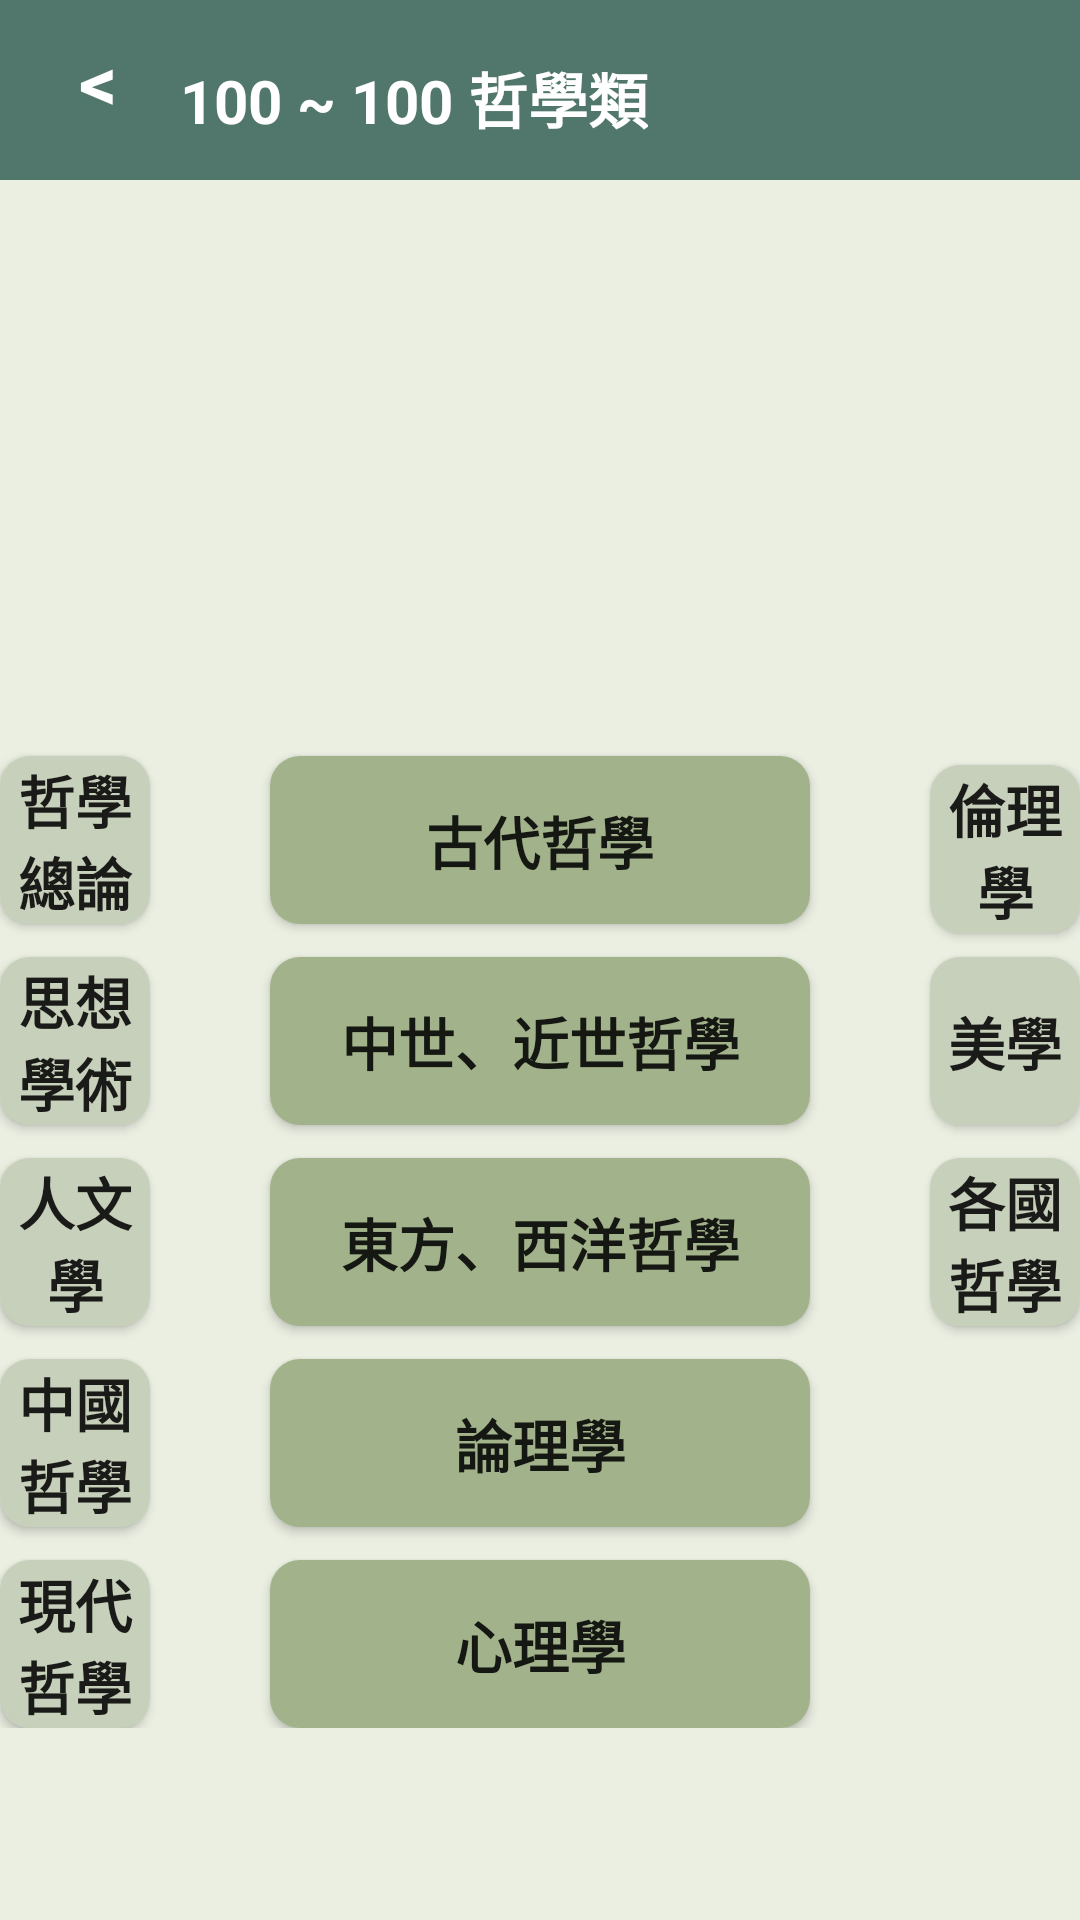

The Android layout XML behind this screen, and the referenced resources:
<!-- AndroidManifest.xml: application theme Theme.MyApplication -->
<!-- res/layout/activity_philo.xml -->
<?xml version="1.0" encoding="utf-8"?>
<RelativeLayout xmlns:android="http://schemas.android.com/apk/res/android"
    xmlns:app="http://schemas.android.com/apk/res-auto"
    xmlns:tools="http://schemas.android.com/tools"
    android:layout_width="fill_parent"
    android:layout_height="fill_parent"
    android:orientation="vertical"
    android:background="@color/bar_green"
    tools:context=".philo">

    <LinearLayout
        android:layout_width="match_parent"
        android:layout_height="match_parent"
        android:background="@color/background"
        android:orientation="vertical">
        <RelativeLayout
            android:layout_width="match_parent"
            android:layout_height="60dp"
            android:background="@color/bar_green"
            android:orientation="vertical" >
            <TextView
                android:id="@+id/back"
                android:layout_width="wrap_content"
                android:layout_height="wrap_content"
                android:background="@null"
                android:gravity="center"
                android:text="@string/back"
                android:layout_marginLeft="20dp"
                android:layout_marginTop="10dp"
                android:textColor="@color/white"
                android:textSize="25sp"
                android:onClick="back"
                tools:ignore="OnClick,UsingOnClickInXml"
                android:textStyle="bold"/>
            <TextView
                android:id="@+id/philotitle"
                android:layout_width="wrap_content"
                android:layout_height="wrap_content"
                android:background="@null"
                android:gravity="center"
                android:text="@string/philo2"
                android:layout_marginLeft="60dp"
                android:layout_marginTop="18dp"
                android:textColor="@color/white"
                android:textSize="20sp"
                android:textStyle="bold"/>
        </RelativeLayout>
        <ScrollView

            android:layout_width="match_parent"
            android:layout_height="match_parent">
        <RelativeLayout
            android:layout_marginTop="60dp"
            android:paddingBottom="30dp"
            android:paddingTop="30dp"
            android:layout_width="match_parent"
            android:layout_height="match_parent"
            android:layout_gravity="center">
            <Button
                android:layout_width="180dp"
                android:layout_height="56dp"
                android:layout_marginTop="8dp"
                android:layout_marginRight="40dp"
                android:layout_toLeftOf="@+id/b8"
                android:textSize="19sp"
                android:textStyle="bold"
                android:background="@drawable/c6d0ba_round"
                android:onClick="b_16"
                android:id="@+id/b1"
                android:text="哲學總論"

                tools:ignore="OnClick,UsingOnClickInXml" />
            <Button
                android:layout_width="180dp"
                android:layout_height="56dp"
                android:layout_marginTop="11dp"
                android:layout_marginRight="40dp"
                android:layout_toLeftOf="@+id/b8"
                android:textSize="19sp"
                android:textStyle="bold"
                android:background="@drawable/c6d0ba_round"
                android:layout_below="@+id/b1"
                android:onClick="b_17"
                android:id="@+id/b2"
                android:text="思想學術"

                tools:ignore="OnClick,UsingOnClickInXml" />
            <Button
                android:layout_width="180dp"
                android:layout_height="56dp"
                android:layout_marginTop="11dp"
                android:layout_marginRight="40dp"
                android:layout_toLeftOf="@+id/b8"
                android:textSize="19sp"
                android:textStyle="bold"
                android:background="@drawable/c6d0ba_round"
                android:layout_below="@+id/b2"
                android:onClick="b_18"
                android:id="@+id/b3"
                android:text="人文學"

                tools:ignore="OnClick,UsingOnClickInXml" />
            <Button
                android:layout_width="180dp"
                android:layout_height="56dp"
                android:layout_marginTop="11dp"
                android:layout_marginRight="40dp"
                android:layout_toLeftOf="@+id/b8"
                android:textSize="19sp"
                android:textStyle="bold"
                android:background="@drawable/c6d0ba_round"
                android:layout_below="@id/b3"
                android:onClick="b_19"
                android:id="@+id/b4"
                android:text="中國哲學"

                tools:ignore="OnClick,UsingOnClickInXml" />
            <Button
                android:layout_width="180dp"
                android:layout_height="56dp"
                android:layout_marginTop="11dp"
                android:layout_marginRight="40dp"
                android:layout_toLeftOf="@+id/b8"
                android:textSize="19sp"
                android:textStyle="bold"
                android:background="@drawable/c6d0ba_round"
                android:layout_below="@+id/b4"
                android:onClick="b_20"
                android:id="@+id/b5"
                android:text="現代哲學"
                tools:ignore="OnClick,UsingOnClickInXml" />
            <Button
                android:textSize="19sp"
                android:textStyle="bold"
                android:layout_marginTop="11dp"
                android:background="@drawable/a2b38b_green"
                android:layout_width="180dp"
                android:layout_height="56dp"
                android:layout_centerHorizontal="true"
                android:layout_below="@+id/b2"
                android:onClick="b_21"
                android:id="@+id/b6"
                android:text="東方、西洋哲學"

                tools:ignore="OnClick,UsingOnClickInXml" />
            <Button
                android:textSize="19sp"
                android:textStyle="bold"
                android:layout_marginTop="8dp"
                android:background="@drawable/a2b38b_green"
                android:layout_width="180dp"
                android:layout_height="56dp"
                android:layout_centerHorizontal="true"
                android:onClick="b_22"
                android:id="@+id/b7"
                android:text="古代哲學"

                tools:ignore="OnClick,UsingOnClickInXml" />

            <Button
                android:textSize="19sp"
                android:textStyle="bold"
                android:layout_marginTop="11dp"
                android:background="@drawable/a2b38b_green"
                android:layout_width="180dp"
                android:layout_height="56dp"
                android:layout_centerHorizontal="true"
                android:layout_below="@+id/b1"
                android:onClick="b_23"
                android:id="@+id/b8"
                android:text="中世、近世哲學"

                tools:ignore="OnClick,UsingOnClickInXml" />

            <Button
                android:layout_marginLeft="40dp"
                android:textSize="19sp"
                android:textStyle="bold"
                android:layout_marginTop="11dp"
                android:background="@drawable/c6d0ba_round"
                android:layout_width="180dp"
                android:layout_height="56dp"
                android:layout_toRightOf="@+id/b10"
                android:layout_below="@+id/b2"
                android:onClick="b_24"
                android:id="@+id/b9"
                android:text="各國哲學"

                tools:ignore="OnClick,UsingOnClickInXml" />

            <Button
                android:textSize="19sp"
                android:textStyle="bold"
                android:layout_marginTop="11dp"
                android:background="@drawable/a2b38b_green"
                android:layout_width="180dp"
                android:layout_height="56dp"
                android:layout_centerHorizontal="true"
                android:onClick="b_25"
                android:id="@+id/b10"
                android:text="論理學"
                android:layout_below="@id/b3"
                tools:ignore="OnClick,UsingOnClickInXml" />

            <Button
                android:textSize="19sp"
                android:textStyle="bold"
                android:layout_marginTop="11dp"
                android:background="@drawable/a2b38b_green"
                android:layout_width="180dp"
                android:layout_height="56dp"
                android:layout_centerHorizontal="true"
                android:layout_below="@+id/b4"
                android:onClick="b_26"
                android:id="@+id/b11"
                android:text="心理學"

                tools:ignore="OnClick,UsingOnClickInXml" />

            <Button
                android:layout_marginLeft="40dp"
                android:textSize="19sp"
                android:textStyle="bold"
                android:layout_marginTop="11dp"
                android:background="@drawable/c6d0ba_round"
                android:layout_width="180dp"
                android:layout_height="56dp"
                android:layout_toRightOf="@+id/b10"
                android:layout_below="@+id/b1"
                android:onClick="b_27"
                android:id="@+id/b12"
                android:text="美學"

                tools:ignore="OnClick,UsingOnClickInXml" />

            <Button
                android:layout_marginLeft="40dp"
                android:textSize="19sp"
                android:textStyle="bold"
                android:layout_marginTop="11dp"
                android:background="@drawable/c6d0ba_round"
                android:layout_width="180dp"
                android:layout_height="56dp"
                android:layout_toRightOf="@+id/b10"
                android:onClick="b_28"
                android:id="@+id/b13"
                android:text="倫理學"

                tools:ignore="OnClick,UsingOnClickInXml" />




        </RelativeLayout>
        </ScrollView>
    </LinearLayout>
</RelativeLayout>
<!-- resources referenced by this layout -->
<resources>
  <color name="background">#FFEBEFE2</color>
  <color name="bar_green">#FF51776C</color>
  <color name="white">#FFFFFFFF</color>
  <!-- drawable a2b38b_green (drawable) -->
  <?xml version="1.0" encoding="utf-8"?>
  <shape xmlns:android="http://schemas.android.com/apk/res/android"
      android:shape="rectangle" android:padding="10dp">
      <solid android:color="@color/a2b38b_green"/>
      <corners android:radius="10dp"/>
  </shape>
  <!-- drawable c6d0ba_round (drawable) -->
  <?xml version="1.0" encoding="utf-8"?>
  <shape xmlns:android="http://schemas.android.com/apk/res/android"
      android:shape="rectangle" android:padding="10dp">
      <solid android:color="@color/login_green"/>
      <corners android:radius="10dp"/>
  </shape>
  <string name="back"> &lt;  </string>
  <string name="philo2">100 ~ 100 哲學類</string>
  <style name="Theme.MyApplication" parent="Theme.MaterialComponents.DayNight.NoActionBar">
          
  
          <item name="windowNoTitle">true</item>
          <item name="windowActionBar">false</item>
          <item name="android:windowFullscreen">true</item>
          <item name="colorPrimary">@color/bar_green</item>
          <item name="colorPrimaryVariant">@color/bar_green</item>
          <item name="colorOnPrimary">@color/black</item>
          
          <item name="colorSecondary">@color/teal_200</item>
          <item name="colorSecondaryVariant">@color/teal_700</item>
          <item name="colorOnSecondary">@color/black</item>
          
          <item name="android:statusBarColor" tools:targetApi="l">?attr/colorPrimaryVariant</item>
          
      </style>
  <color name="a2b38b_green">#A2B38B</color>
  <color name="login_green">#FFC6D0BA</color>
  <color name="black">#FF000000</color>
  <color name="teal_200">#FF03DAC5</color>
  <color name="teal_700">#FF018786</color>
</resources>
